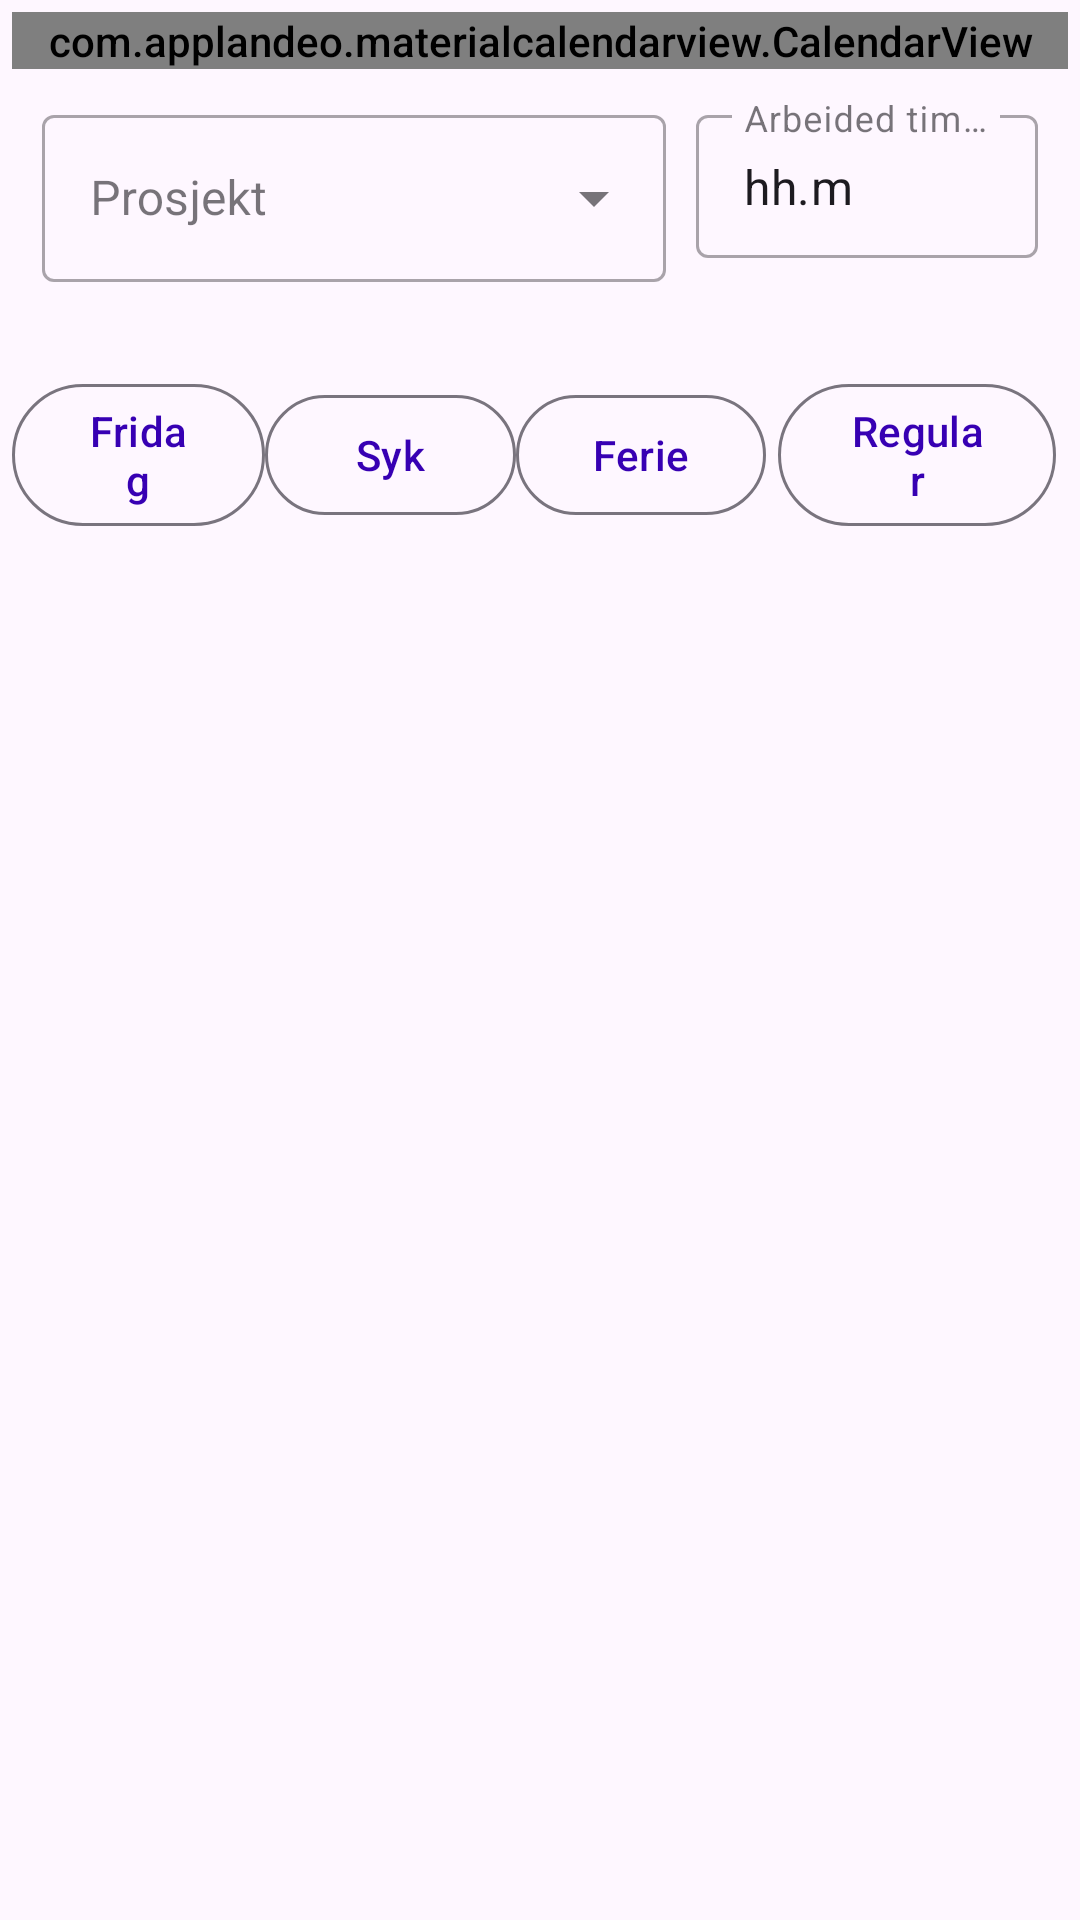

Write the Android layout XML for this screen, with the resource values it uses.
<!-- AndroidManifest.xml: application theme AppTheme -->
<!-- res/layout/fragment_timesheet_entry_custom_calendar.xml -->
<?xml version="1.0" encoding="utf-8"?>
<FrameLayout xmlns:android="http://schemas.android.com/apk/res/android"
    xmlns:app="http://schemas.android.com/apk/res-auto"
    xmlns:tools="http://schemas.android.com/tools"
    android:layout_width="match_parent"
    android:layout_height="match_parent"
    tools:context=".ui.fragment.TimesheetEntryCustomCalendarFragment"
    tools:ignore="ExtraText">

    <LinearLayout
        android:id="@+id/timesheet_calendar_layout"
        android:layout_width="match_parent"
        android:layout_height="wrap_content"
        android:layout_gravity="top"
        android:layout_margin="4dp"
        android:orientation="vertical">

        <com.applandeo.materialcalendarview.CalendarView
            android:id="@+id/view_timesheet_custom_calendar"
            android:layout_width="match_parent"
            android:layout_height="match_parent"
            app:disabledDaysLabelsColor="@color/calendar_disabled_date"
            app:eventsEnabled="true"
            app:firstDayOfWeek="monday"
            app:headerColor="@color/colorBackground"
            app:headerLabelColor="@color/calendar_header"
            app:layout_constraintBottom_toBottomOf="parent"
            app:layout_constraintLeft_toLeftOf="parent"
            app:layout_constraintRight_toRightOf="parent"
            app:selectionBetweenMonthsEnabled="true"
            app:selectionColor="@color/calendar_selected_date"
            app:swipeEnabled="false"
            app:todayLabelColor="@color/calendar_today_date"
            app:type="many_days_picker" />

        
        <LinearLayout
            android:id="@+id/timesheet_entry_work_time_layout"
            android:layout_width="match_parent"
            android:layout_height="wrap_content"
            android:layout_margin="10dp"
            android:baselineAligned="false"
            android:orientation="horizontal">

            <com.google.android.material.textfield.TextInputLayout
                android:id="@+id/timesheet_calendar_project_spinner_layout"
                style="@style/Widget.MaterialComponents.TextInputLayout.OutlinedBox.ExposedDropdownMenu"
                android:layout_width="match_parent"
                android:layout_height="wrap_content"
                android:layout_marginBottom="10dp"
                android:layout_marginEnd="10dp"
                android:layout_weight="1"
                android:hint="@string/lbl_project">

                <androidx.appcompat.widget.AppCompatAutoCompleteTextView
                    android:id="@+id/timesheet_calendar_project_spinner"
                    android:layout_width="match_parent"
                    android:layout_height="wrap_content"
                    android:autoHandwritingEnabled="false"
                    android:clickable="true"
                    android:importantForAutofill="no"
                    android:inputType="none"
                    tools:ignore="KeyboardInaccessibleWidget" />
            </com.google.android.material.textfield.TextInputLayout>

            <com.google.android.material.textfield.TextInputLayout
                android:id="@+id/timesheet_calendar_worked_hours_layout"
                style="@style/Widget.MaterialComponents.TextInputLayout.OutlinedBox.Dense"
                android:layout_width="wrap_content"
                android:layout_height="wrap_content"
                android:layout_weight="1"
                android:maxEms="12"
                android:minEms="12"
                android:hint="@string/lbl_worked_hours">

                <com.google.android.material.textfield.TextInputEditText
                    android:id="@+id/timesheet_calendar_worked_hours"
                    android:layout_width="wrap_content"
                    android:layout_height="wrap_content"
                    android:inputType="number"
                    android:maxLength="4"
                    android:text="hh.m" />
            </com.google.android.material.textfield.TextInputLayout>
        </LinearLayout>

        
        <LinearLayout
            android:id="@+id/tbl_timesheet_register_buttons"
            android:layout_width="match_parent"
            android:layout_height="wrap_content"
            android:layout_marginTop="10dp"
            android:gravity="center"
            android:orientation="horizontal">

            <com.google.android.material.button.MaterialButton
                android:id="@+id/btn_timesheet_calendar_cancel"
                style="@style/Widget.Material3.Button.OutlinedButton"
                android:layout_width="wrap_content"
                android:layout_height="wrap_content"
                android:layout_marginEnd="4dp"
                android:layout_weight="1"
                android:visibility="gone"
                android:text="@string/btn_cancel"
                app:iconTint="@color/color_btn_bg_cancel" />

            <com.google.android.material.button.MaterialButton
                android:id="@+id/btn_timesheet_calendar_save_public_holiday"
                style="@style/Widget.Material3.Button.OutlinedButton"
                android:layout_width="wrap_content"
                android:layout_height="wrap_content"
                android:layout_weight="1"
                android:text="@string/btn_add_public_holiday"
                app:iconTint="@color/color_btn_bg_add" />

            <com.google.android.material.button.MaterialButton
                android:id="@+id/btn_timesheet_calendar_save_sick"
                style="@style/Widget.Material3.Button.OutlinedButton"
                android:layout_width="wrap_content"
                android:layout_height="wrap_content"
                android:layout_weight="1"
                android:text="@string/btn_add_sick"
                app:iconTint="@color/color_btn_bg_add" />

            <com.google.android.material.button.MaterialButton
                android:id="@+id/btn_timesheet_calendar_save_vacation"
                style="@style/Widget.Material3.Button.OutlinedButton"
                android:layout_width="wrap_content"
                android:layout_height="wrap_content"
                android:layout_marginEnd="4dp"
                android:layout_weight="1"
                android:text="@string/btn_add_vacation"
                app:iconTint="@color/color_btn_bg_add" />

            <com.google.android.material.button.MaterialButton
                android:id="@+id/btn_timesheet_calendar_save_regular"
                style="@style/Widget.Material3.Button.OutlinedButton"
                android:layout_width="wrap_content"
                android:layout_height="wrap_content"
                android:layout_marginEnd="4dp"
                android:layout_weight="1"
                android:text="@string/btn_add_regular"
                app:iconTint="@color/color_btn_bg_add" />
        </LinearLayout>
    </LinearLayout>
</FrameLayout>
<!-- resources referenced by this layout -->
<resources>
  <color name="calendar_disabled_date">#3700B3</color>
  <color name="calendar_header">#000000</color>
  <color name="calendar_selected_date">#3700B3</color>
  <color name="calendar_today_date">#fa2a12</color>
  <color name="colorBackground">#ffffff</color>
  <color name="color_btn_bg_add">#034b03</color>
  <color name="color_btn_bg_cancel">#fa2a12</color>
  <string name="btn_add_public_holiday">Fridag</string>
  <string name="btn_add_regular">Regular</string>
  <string name="btn_add_sick">Syk</string>
  <string name="btn_add_vacation">Ferie</string>
  <string name="btn_cancel">Avbryt</string>
  <string name="lbl_project">Prosjekt</string>
  <string name="lbl_worked_hours">Arbeided timer</string>
  <style name="AppTheme" parent="Theme.Material3.Light">
          
          <item name="android:windowFullscreen">true</item>
          
          <item name="colorPrimary">@color/colorPrimary</item>
          <item name="colorPrimaryDark">@color/colorPrimaryDark</item>
          <item name="colorAccent">@color/colorAccent</item>
          
          <item name="android:textViewStyle">@style/RobotoTextViewStyle</item>
          <item name="android:buttonStyle">@style/RobotoButtonStyle</item>
          <item name="android:switchStyle">@style/RobotoSwitchStyle</item>
          
          <item name="toolbarStyle">@style/ToolBarStyle</item>
      </style>
  <color name="colorPrimary">#3700B3</color>
  <color name="colorPrimaryDark">#3700B3</color>
  <color name="colorAccent">#03DAC5</color>
  <style name="RobotoTextViewStyle" parent="android:Widget.TextView">
          <item name="android:fontFamily">sans-serif-medium</item>
          <item name="android:textColor">@color/colorText</item>
      </style>
  <style name="RobotoButtonStyle" parent="android:Widget.Holo.Button">
          <item name="android:fontFamily">sans-serif-medium</item>
      </style>
  <style name="RobotoSwitchStyle" parent="android:Widget.Holo.Button">
          <item name="android:fontFamily">sans-serif-medium</item>
      </style>
  <style name="ToolBarStyle" parent="Widget.Material3.Toolbar">
          <item name="android:fontFamily">sans-serif-small</item>
          
          <item name="android:titleTextStyle">@style/TextAppearance.App.Subtitle1</item>
      </style>
  <color name="colorText">#000000</color>
  <style name="TextAppearance.App.Subtitle1" parent="TextAppearance.MaterialComponents.Subtitle1">
          <item name="fontFamily">sans-serif-small</item>
          <item name="android:fontFamily">sans-serif-small</item>
          <item name="android:textSize">22sp</item>
          <item name="android:textColor">@color/color_snackbar_text</item>
      </style>
  <color name="color_snackbar_text">#7fc464</color>
</resources>
